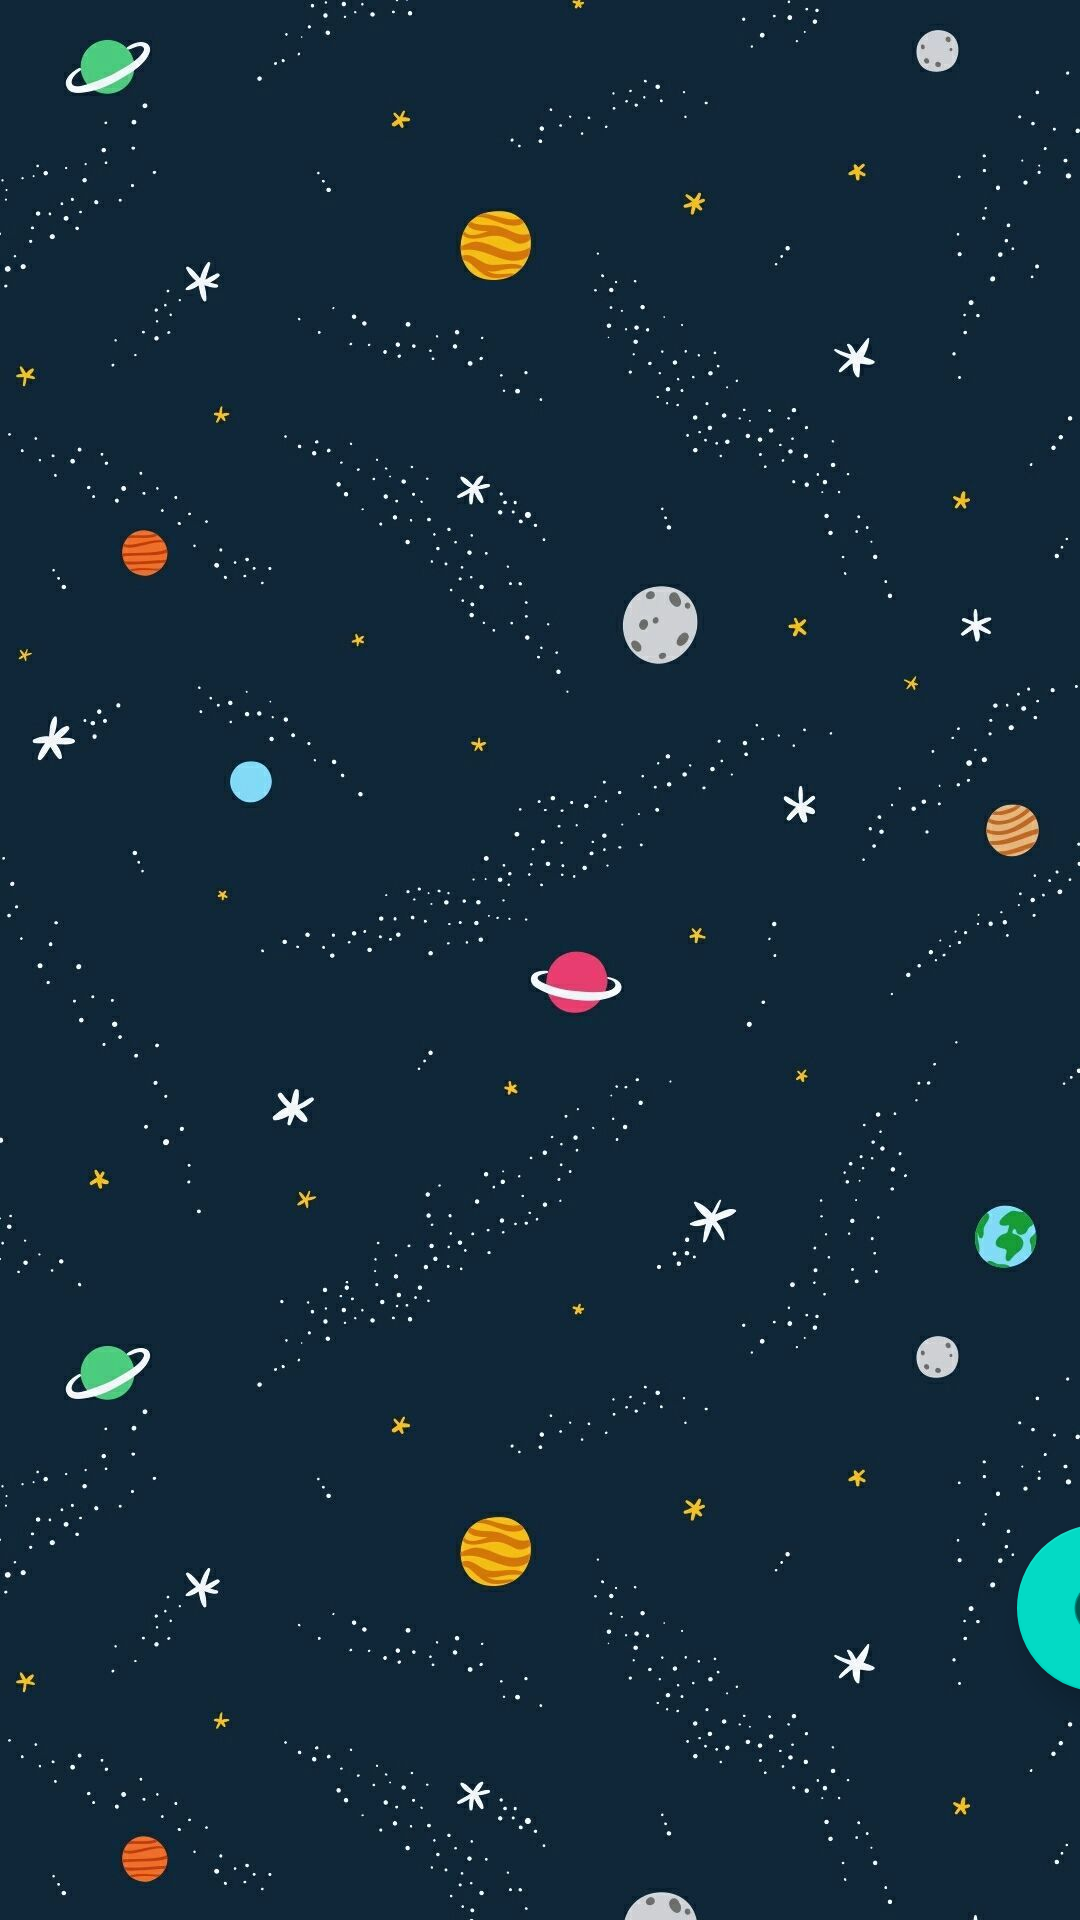

Android layout source for this screen:
<!-- AndroidManifest.xml: application theme Theme.UNSWGamifiedLearningApp -->
<!-- res/layout/fragment_notes.xml -->
<?xml version="1.0" encoding="utf-8"?>
<androidx.constraintlayout.widget.ConstraintLayout xmlns:android="http://schemas.android.com/apk/res/android"
    xmlns:app="http://schemas.android.com/apk/res-auto"
    xmlns:tools="http://schemas.android.com/tools"
    android:id="@+id/ConstraintLayout"
    android:layout_width="match_parent"
    android:layout_height="match_parent"
    android:background="@drawable/_239908"
    tools:context=".uxui.notesFragment">

    <androidx.recyclerview.widget.RecyclerView
        android:id="@+id/rvMissionNotes"
        android:layout_width="match_parent"
        android:layout_height="match_parent"
        android:background="@drawable/_239908"
        android:paddingBottom="100dp"
        app:layout_constraintBottom_toBottomOf="parent"
        app:layout_constraintEnd_toEndOf="parent"
        app:layout_constraintStart_toStartOf="parent"
        app:layout_constraintTop_toTopOf="parent" />

    <com.google.android.material.floatingactionbutton.FloatingActionButton
        android:id="@+id/addMissionNotes"
        android:layout_width="wrap_content"
        android:layout_height="wrap_content"
        android:layout_marginStart="339dp"
        android:layout_marginEnd="16dp"
        android:layout_marginBottom="76dp"
        android:clickable="true"
        android:src="@android:drawable/ic_menu_add"
        app:layout_constraintBottom_toBottomOf="parent"
        app:layout_constraintEnd_toEndOf="parent"
        app:layout_constraintHorizontal_bias="0.0"
        app:layout_constraintStart_toStartOf="parent" />
</androidx.constraintlayout.widget.ConstraintLayout>
<!-- resources referenced by this layout -->
<resources>
  <!-- drawable _239908: jpeg bitmap (drawable, 88019 bytes) -->
  <style name="Theme.UNSWGamifiedLearningApp" parent="Theme.MaterialComponents.DayNight.DarkActionBar">
          
          <item name="colorPrimary">@color/purple_500</item>
          <item name="colorPrimaryVariant">@color/purple_700</item>
          <item name="colorOnPrimary">@color/white</item>
  
          
          <item name="colorSecondary">@color/teal_200</item>
          <item name="colorSecondaryVariant">@color/teal_700</item>
          <item name="colorOnSecondary">@color/black</item>
          
          <item name="android:statusBarColor" tools:targetApi="l">@color/grey</item>
          
      </style>
  <color name="purple_500">#2B2B35</color>
  <color name="purple_700">#FF3700B3</color>
  <color name="white">#FFFFFFFF</color>
  <color name="teal_200">#FF03DAC5</color>
  <color name="teal_700">#FF018786</color>
  <color name="black">#000000</color>
  <color name="grey">#2B2B35</color>
</resources>
